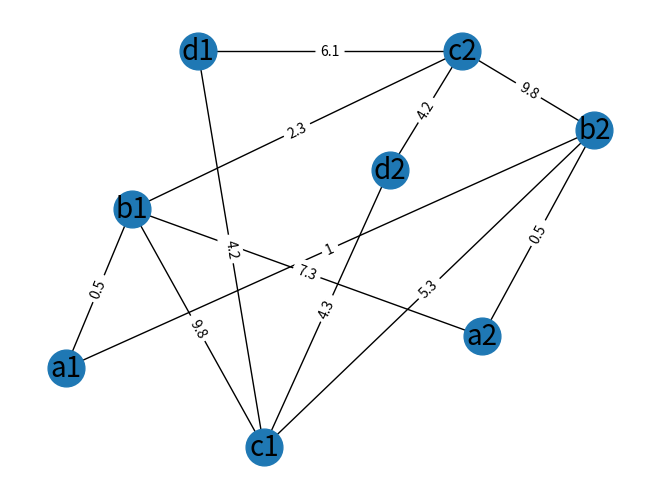

Generate this figure with matplotlib:
#!/usr/bin/python
import networkx as nx
import matplotlib.pyplot as plt

G=nx.Graph()
G.add_node('a1',pos=(1,1))
G.add_node('b1',pos=(2,3))
G.add_node('c1',pos=(4,0))
G.add_node('d1',pos=(3,5))
G.add_edge('a1','b1',weight=0.5)
G.add_edge('b1','c1',weight=9.8)
G.add_edge('c1','d1',weight=4.2)
G.add_node('a2',pos=(7.3, 1.4))
G.add_node('b2',pos=(9,4))
G.add_node('c2',pos=(7,5))
G.add_node('d2',pos=(5.9,3.5))
G.add_edge('a2','b2',weight=0.5)
G.add_edge('b2','c2',weight=9.8)
G.add_edge('c2','d2',weight=4.2)
G.add_edge('a1', 'b2',weight=1)
G.add_edge('b1','c2',weight=2.3)
G.add_edge('c1','d2', weight=4.3)
G.add_edge('a2','b1', weight=7.3)
G.add_edge('b2','c1', weight=5.3)
G.add_edge('c2','d1',weight=6.1)
pos=nx.get_node_attributes(G,'pos')
nx.draw(G,pos,node_size=700)
labels = nx.get_edge_attributes(G,'weight')
nx.draw_networkx_edge_labels(G,pos,edge_labels=labels)
nx.draw_networkx_labels(G,pos,font_size=20,font_family='sans-serif')
plt.savefig("weighted_graph2.png")
